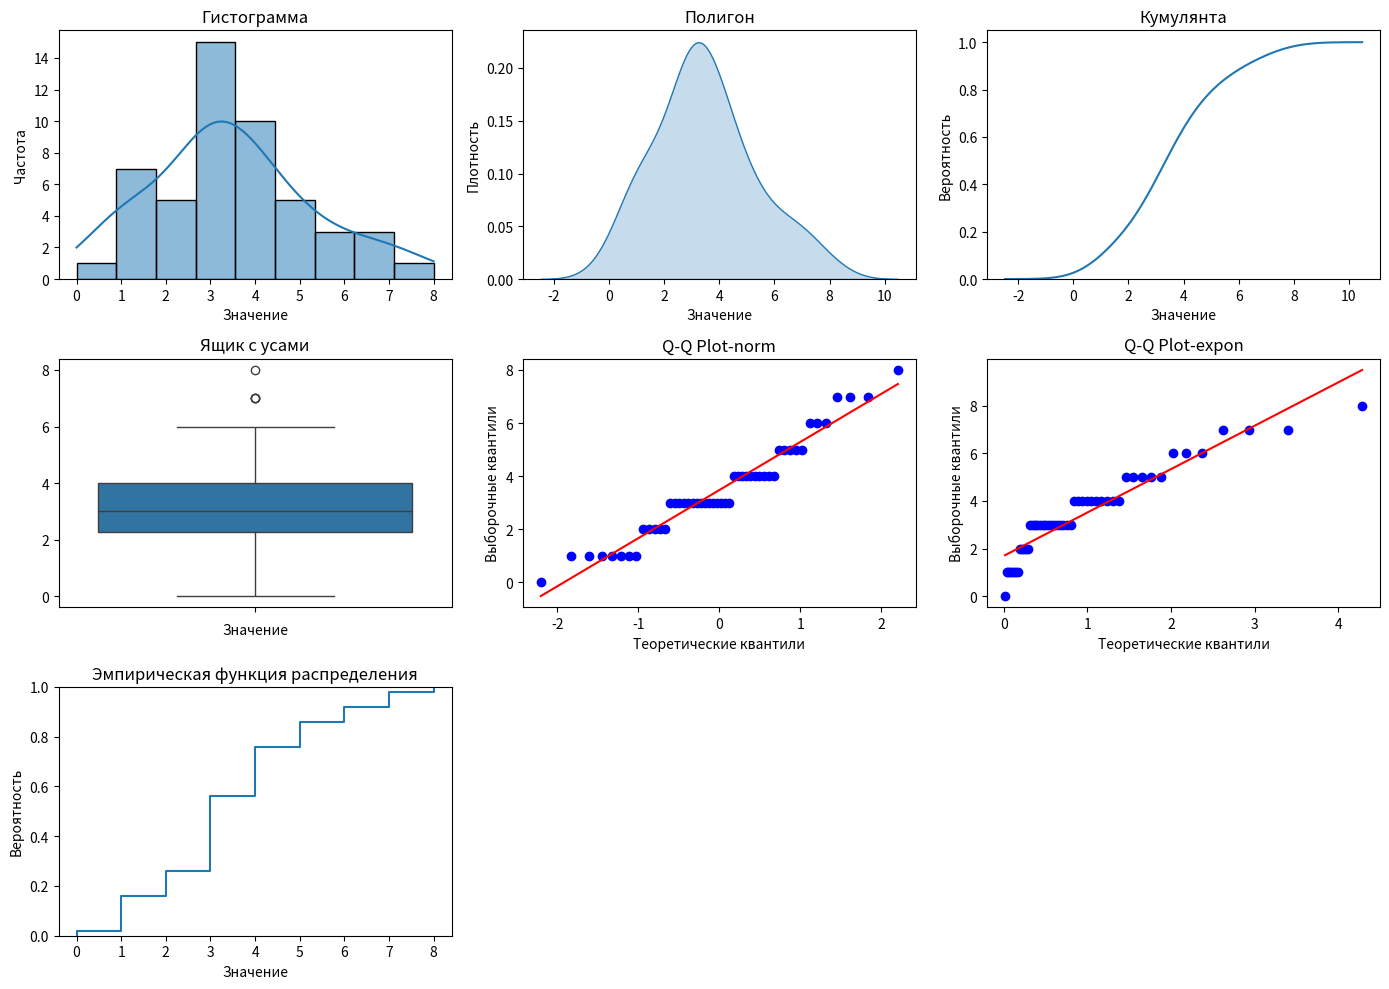

This chart was generated by the following Python code:
import numpy as np
import pandas as pd
import seaborn as sns
import scipy.stats as stats
import matplotlib.pyplot as plt

lambda_param = 3.5
sample_size = 50

# Генерация выборки
sample = np.random.poisson(lam=lambda_param, size=sample_size)

print(sample)

# Часть 1

# Описательная статистика
print('Описательная статистика:')
print('Среднее:', np.mean(sample))
print('Стандартная ошибка:', np.std(sample) / np.sqrt(len(sample)))
print('Медиана:', np.median(sample))
print('Мода:', stats.mode(sample))
print('Стандартное отклонение:', np.std(sample))
print('Дисперсия выборки:', np.var(sample))
print('Эксцесс:', stats.kurtosis(sample))
print('Асимметричность:', stats.skew(sample))
print('Доверительный интервал для математического ожидания (95,0%):', stats.t.interval(confidence=0.95, df=len(
    sample)-1, loc=np.mean(sample), scale=stats.sem(sample)))
print('Минимум:', np.amin(sample))
print('Максимум:', np.amax(sample))
print('Сумма:', np.sum(sample))
print('Счет:', len(sample))
print('Доверительный интервал для дисперсии (95,0%):',  stats.t.interval(confidence=0.95, df=len(sample)-1,
      loc=np.var(sample), scale=2*np.var(sample)/len(sample)))

print()

plt.figure(figsize=(14, 10))

# Гистограмма
plt.subplot(3, 3, 1)
sns.histplot(sample, kde=True)
plt.title('Гистограмма')
plt.xlabel('Значение')
plt.ylabel('Частота')

# Полигон
plt.subplot(3, 3, 2)
sns.kdeplot(sample, cumulative=False, fill=True)
plt.title('Полигон')
plt.xlabel('Значение')
plt.ylabel('Плотность')

# Кумулянта
plt.subplot(3, 3, 3)
sns.kdeplot(sample, cumulative=True)
plt.title('Кумулянта')
plt.xlabel('Значение')
plt.ylabel('Вероятность')

# Ящик с усами
plt.subplot(3, 3, 4)
sns.boxplot(sample)
plt.title('Ящик с усами')
plt.xlabel('Значение')

# Q-Q Plot norm
plt.subplot(3, 3, 5)
stats.probplot(sample, dist='norm', plot=plt)
plt.title('Q-Q Plot-norm')
plt.xlabel('Теоретические квантили')
plt.ylabel('Выборочные квантили')

# Q-Q Plot expon
plt.subplot(3, 3, 6)
stats.probplot(sample, dist='expon', plot=plt)
plt.title('Q-Q Plot-expon')
plt.xlabel('Теоретические квантили')
plt.ylabel('Выборочные квантили')

# Эмпирическая функция распределения
plt.subplot(3, 3, 7)
sns.ecdfplot(sample)
plt.title('Эмпирическая функция распределения')
plt.xlabel('Значение')
plt.ylabel('Вероятность')

plt.tight_layout()
plt.show()

# Часть 2
print()

# Оценка параметров пуассоновского распределения
amin = np.amin(sample)
amax = np.amax(sample)
avg = np.mean(sample)

# Оценка lambda
est_lambda = avg
print('Оценка lambda:', est_lambda)

# Используйте функцию unique() для получения уникальных элементов и их частот
unique_elements, counts = np.unique(sample, return_counts=True)

# Создайте словарь, чтобы связать уникальные элементы с их частотами
frequency_dict = dict(zip(unique_elements, counts))

print()

probability = []
for element, frequency in frequency_dict.items():
    probability.append(stats.poisson.pmf(element, est_lambda))

theor_frequency = [x * len(sample) for x in probability]

df = pd.DataFrame({
    'Значение': list(frequency_dict.keys()),
    'Частота': list(frequency_dict.values()),
    'Вероятность': list(probability),
    'Теоретическая частота': list(theor_frequency),
})

print(df)

print('Сумма:', sum(theor_frequency))


def cs(n, y):
    return stats.chisquare(n, np.sum(n)/np.sum(y) * y)


observed = np.array(list(frequency_dict.values()))
expected = np.array(theor_frequency)

chi2, p_value = cs(observed, expected)

# Вывод результатов
print(f'Хи-квадрат: {chi2}')
print(f'p-значение: {p_value}')

# Проверка гипотезы
alpha = 0.05
print(f'Уровень значимости: {alpha}')
print(
    f'Гипотеза о пуассоновском распределении: {"принимается" if p_value > alpha else "отвергается"}')

statistic, p_value2 = stats.f_oneway(observed, expected)

# Вывод результатов
print("F-статистика:", statistic)
print("p-значение:", p_value2)

# Проверка наличия статистической значимости
print(
    f'Гипотеза о пуассоновском распределении: {"принимается" if p_value2 > alpha else "отвергается"}')
